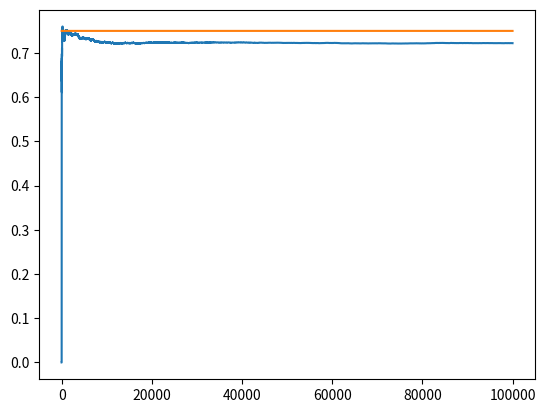

Write the Python code that produced this figure.
# sudo pip install -U future


import matplotlib.pyplot as plt
import numpy as np

NUM_TRIALS = 100000
EPS = 0.1
BANDIT_PROBABILITIES = [0.2, 0.5, 0.75]


class Bandit:
    def __init__(self, p):
        # p: the win rate
        self.p = p # true win rate
        self.p_estimate = 0.  # currente estimate win rate
        self.N = 0.  # num of samples collected so far

    def pull(self):
        # draw a 1 with probability p
        return np.random.random() < self.p

    def update(self, x):
        self.N += 1.
        self.p_estimate = ((self.N - 1) * self.p_estimate + x) / self.N


def experiment():
    bandits = [Bandit(p) for p in BANDIT_PROBABILITIES]

    rewards = np.zeros(NUM_TRIALS)
    num_times_explored = 0
    num_times_exploited = 0
    num_optimal = 0
    optimal_j = np.argmax([b.p for b in bandits])
    print("optimal j:", optimal_j)

    for i in range(NUM_TRIALS):

        # use epsilon-greedy to select the next bandit
        if np.random.random() < EPS:
            num_times_explored += 1
            j = np.random.randint(len(bandits))
        else:
            num_times_exploited += 1
            j = np.argmax([b.p_estimate for b in bandits])

        if j == optimal_j:
            num_optimal += 1

        # pull the arm for the bandit with the largest sample
        x = bandits[j].pull()

        # update rewards log
        rewards[i] = x

        # update the distribution for the bandit whose arm we just pulled
        bandits[j].update(x)

    # print mean estimates for each bandit
    for b in bandits:
        print("mean estimate:", b.p_estimate)

    # print total reward
    print("total reward earned:", rewards.sum())
    print("overall win rate:", rewards.sum() / NUM_TRIALS)
    print("num_times_explored:", num_times_explored)
    print("num_times_exploited:", num_times_exploited)
    print("num times selected optimal bandit:", num_optimal)

    # plot the results
    cumulative_rewards = np.cumsum(rewards)
    win_rates = cumulative_rewards / (np.arange(NUM_TRIALS) + 1)
    plt.plot(win_rates)
    plt.plot(np.ones(NUM_TRIALS) * np.max(BANDIT_PROBABILITIES))
    plt.show()


if __name__ == "__main__":
    experiment()
